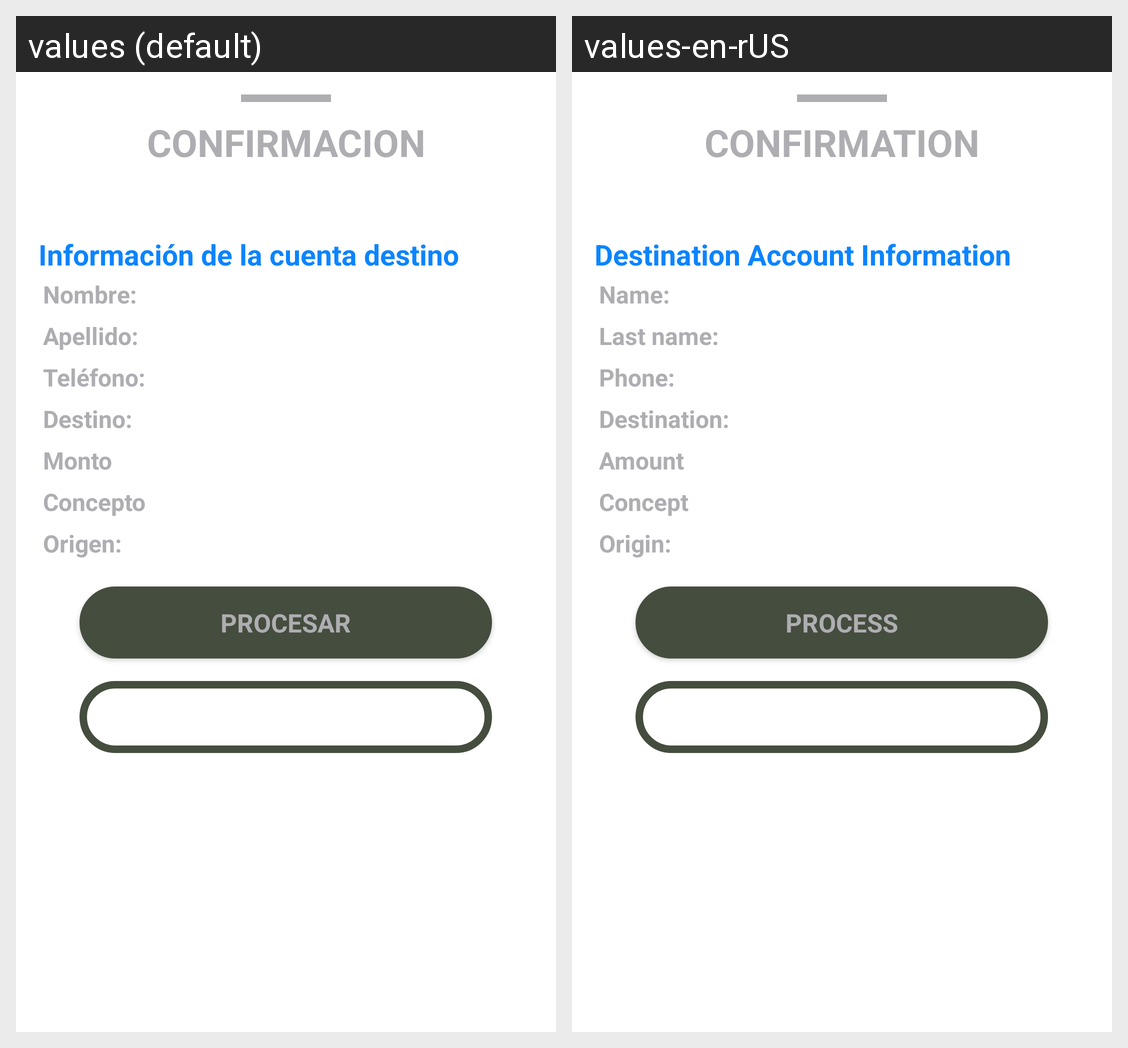

The Android screen above is rendered under two locales of the same app. Produce the string resources it draws, with the default and per-locale values.
Android screen res/layout/transference_confirmation_transfer2.xml rendered under 2 locales, left to right: values (default), values-en-rUS. Device: Nexus 5 (rendered at 1080×1920; each locale shown at half size, 540×960, under a caption strip naming it); theme AppTheme.
Strings drawn on this screen, with the default value and each locale's value (text and hints the layout hard-codes, and strings that could not be matched under every locale, appear in the picture but are not listed):

confirmation_title
  values: CONFIRMACION
  values-en-rUS: CONFIRMATION

destination_information
  values: Información de la cuenta destino
  values-en-rUS: Destination Account Information 

destination_name
  values: Nombre:
  values-en-rUS: Name: 

destination_lastName
  values: Apellido:
  values-en-rUS: Last name: 

destination_phoe
  values: Teléfono:
  values-en-rUS: Phone: 

destination_cuenta
  values: Destino:
  values-en-rUS: Destination: 

destination_amount
  values: Monto
  values-en-rUS: Amount

destination_concept
  values: Concepto
  values-en-rUS: Concept 

destination_source
  values: Origen:
  values-en-rUS: Origin: 

process
  values: PROCESAR
  values-en-rUS: PROCESS

back
  values: ATRAS
  values-en-rUS: BACK
